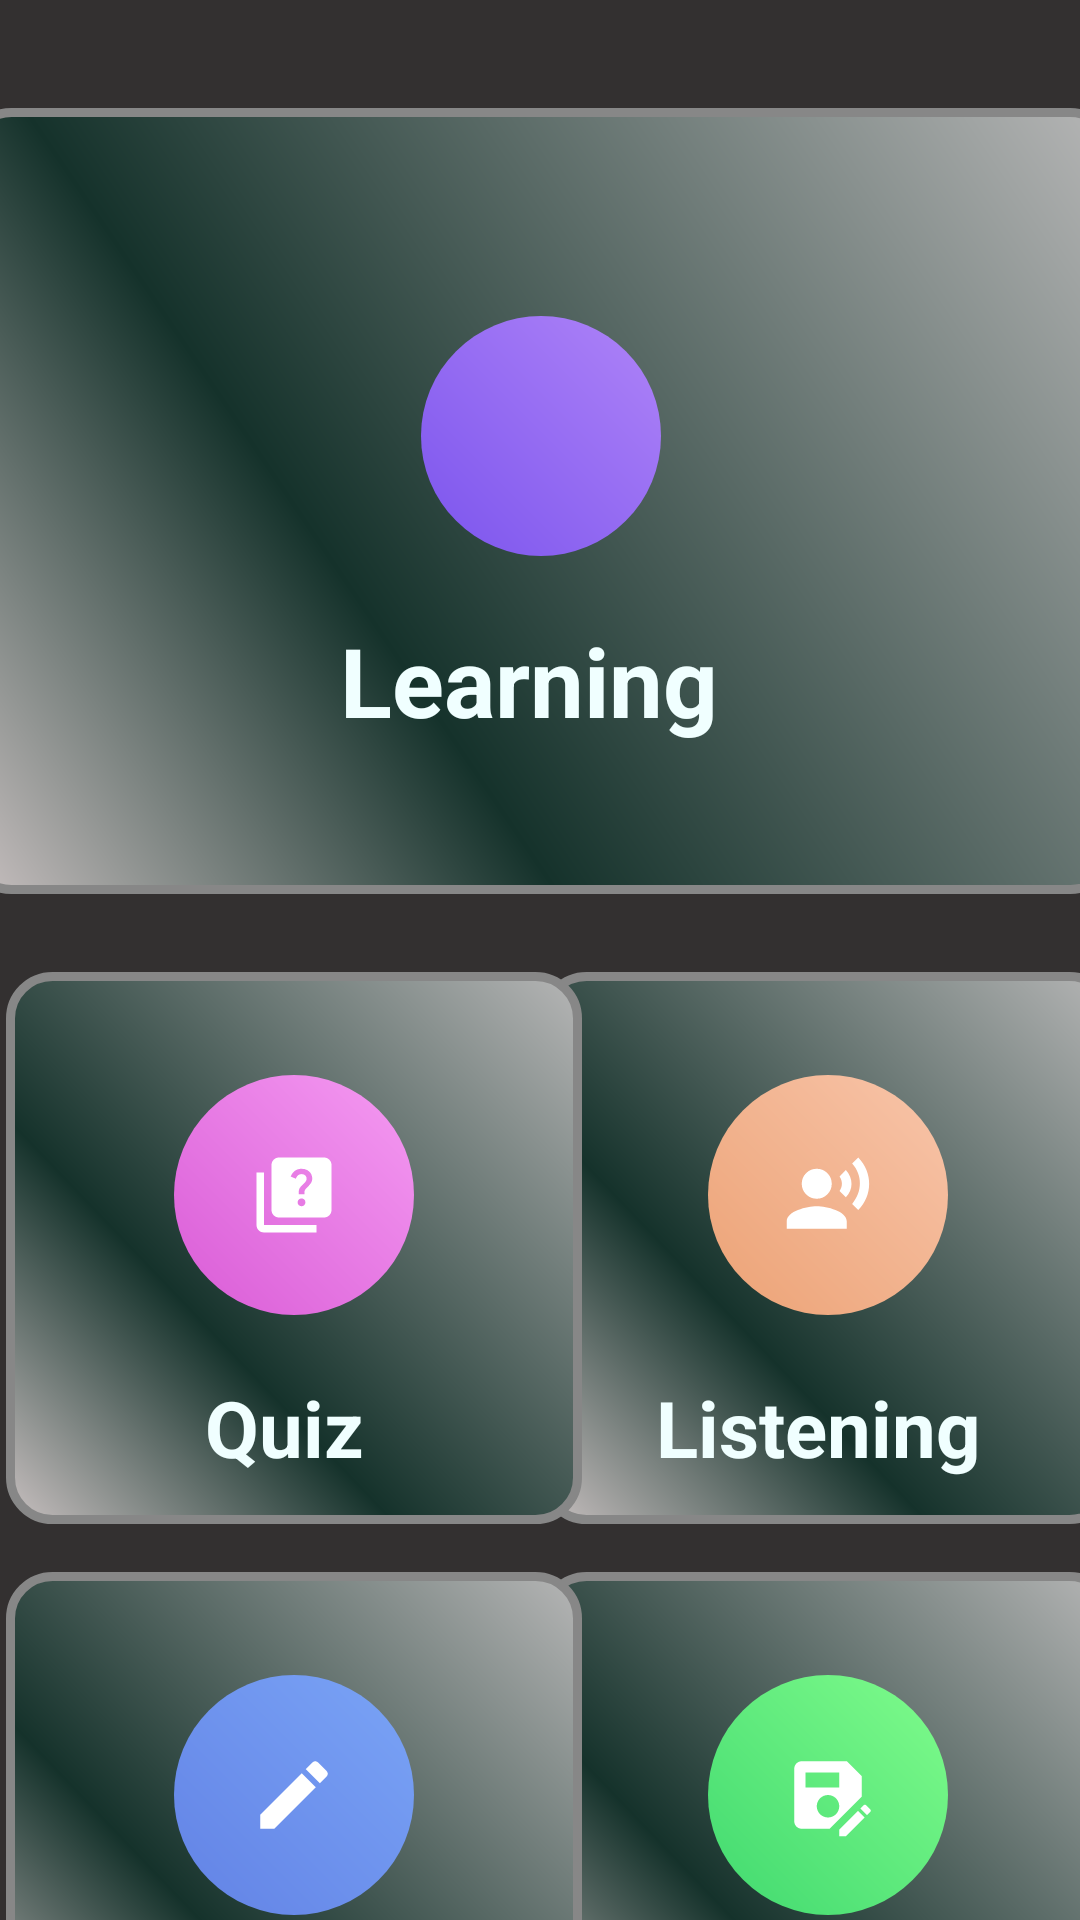

The Android layout XML behind this screen, and the referenced resources:
<!-- AndroidManifest.xml: application theme Theme.Vocabulary -->
<!-- res/layout/fragment_mode_selection.xml -->
<?xml version="1.0" encoding="utf-8"?>
<androidx.constraintlayout.widget.ConstraintLayout xmlns:android="http://schemas.android.com/apk/res/android"
    xmlns:app="http://schemas.android.com/apk/res-auto"
    xmlns:tools="http://schemas.android.com/tools"
    android:layout_width="match_parent"
    android:layout_height="match_parent"
    android:background="#333030"
    tools:context=".ui.fragment.ModeSelectionFragment">


    <LinearLayout
        android:id="@+id/learningModeLayout"
        android:layout_width="384dp"
        android:layout_height="262dp"
        android:layout_marginTop="36dp"
        android:background="@drawable/button_design"
        android:gravity="center"
        android:orientation="vertical"
        app:layout_constraintEnd_toEndOf="parent"
        app:layout_constraintStart_toStartOf="parent"
        app:layout_constraintTop_toTopOf="parent">

        <ImageView
            android:id="@+id/learningModeImageView"
            android:layout_width="80dp"
            android:layout_height="80dp"
            android:layout_margin="20dp"
            android:background="@drawable/transport_ing_background"
            android:padding="25dp"
            android:src="@drawable/dashboard"
            app:tint="#fff" />

        <TextView
            android:layout_width="wrap_content"
            android:layout_height="wrap_content"
            android:text="Learning "
            android:textColor="@color/azure"
            android:textSize="32sp"
            android:textStyle="bold" />
    </LinearLayout>

    <LinearLayout
        android:id="@+id/wordSavingLayout"
        android:layout_width="192dp"
        android:layout_height="184dp"
        android:layout_marginTop="16dp"
        android:layout_marginEnd="2dp"
        android:background="@drawable/button_design"
        android:gravity="center"
        android:orientation="vertical"
        app:layout_constraintEnd_toEndOf="parent"
        app:layout_constraintStart_toEndOf="@+id/writingModeLayout"
        app:layout_constraintTop_toBottomOf="@+id/listeningModeLayout">

        <ImageView
            android:id="@+id/wordSavingImageView"
            android:layout_width="80dp"
            android:layout_height="80dp"
            android:layout_margin="20dp"
            android:background="@drawable/grocery_img_background"
            android:padding="25dp"
            android:src="@drawable/word_save_background"
            app:tint="#fff" />

        <TextView
            android:layout_width="wrap_content"
            android:layout_height="wrap_content"
            android:text="Word Saving"
            android:textStyle="bold"
            android:textColor="@color/azure"
            android:textSize="26sp" />
    </LinearLayout>

    <LinearLayout
        android:id="@+id/listeningModeLayout"
        android:layout_width="192dp"
        android:layout_height="184dp"
        android:layout_marginTop="26dp"
        android:layout_marginEnd="2dp"
        android:background="@drawable/button_design"
        android:gravity="center"
        android:orientation="vertical"
        app:layout_constraintEnd_toEndOf="parent"
        app:layout_constraintStart_toEndOf="@+id/quizModeLayout"
        app:layout_constraintTop_toBottomOf="@+id/learningModeLayout">

        <ImageView
            android:id="@+id/listeningModeImageView"
            android:layout_width="80dp"
            android:layout_height="80dp"
            android:layout_margin="20dp"
            android:background="@drawable/bills_img_background"
            android:padding="25dp"
            android:src="@drawable/listening_mod_background"
            app:tint="#fff" />

        <TextView
            android:layout_width="wrap_content"
            android:layout_height="wrap_content"
            android:text="Listening "
            android:textColor="@color/azure"
            android:textSize="26sp"
            android:textStyle="bold" />
    </LinearLayout>

    <LinearLayout
        android:id="@+id/writingModeLayout"
        android:layout_width="192dp"
        android:layout_height="184dp"
        android:layout_marginStart="2dp"
        android:layout_marginTop="16dp"
        android:background="@drawable/button_design"
        android:gravity="center"
        android:orientation="vertical"
        app:layout_constraintStart_toStartOf="parent"
        app:layout_constraintTop_toBottomOf="@+id/quizModeLayout">

        <ImageView
            android:id="@+id/writingModeImageView"
            android:layout_width="80dp"
            android:layout_height="80dp"
            android:layout_margin="20dp"
            android:background="@drawable/entertainment_img_background"
            android:padding="25dp"
            android:src="@drawable/writing_mod_background"
            app:tint="#fff" />

        <TextView
            android:layout_width="wrap_content"
            android:layout_height="wrap_content"
            android:text="Writing "
            android:textStyle="bold"
            android:textColor="@color/azure"
            android:textSize="26sp" />
    </LinearLayout>

    <LinearLayout
        android:id="@+id/quizModeLayout"
        android:layout_width="192dp"
        android:layout_height="184dp"
        android:layout_marginStart="2dp"
        android:layout_marginTop="26dp"
        android:background="@drawable/button_design"
        android:gravity="center"
        android:orientation="vertical"
        app:layout_constraintStart_toStartOf="parent"
        app:layout_constraintTop_toBottomOf="@+id/learningModeLayout">

        <ImageView
            android:id="@+id/quizModeImageView"
            android:layout_width="80dp"
            android:layout_height="80dp"
            android:layout_margin="20dp"
            android:background="@drawable/shopping_ing_background"
            android:padding="25dp"
            android:src="@drawable/quiz_mod_background"
            android:textStyle="bold"
            app:tint="#fff" />

        <TextView
            android:layout_width="wrap_content"
            android:layout_height="wrap_content"
            android:text="Quiz "
            android:textColor="@color/azure"
            android:textSize="26sp"
            android:textStyle="bold" />
    </LinearLayout>



</androidx.constraintlayout.widget.ConstraintLayout>
<!-- resources referenced by this layout -->
<resources>
  <color name="azure">#F0FFFF</color>
  <!-- drawable bills_img_background (drawable) -->
  <shape xmlns:android="http://schemas.android.com/apk/res/android">
      <gradient android:startColor="#ECA275"
          android:endColor="#F8C5AA" android:angle="45"/>
      <corners android:radius="50dp"/>
  </shape>
  <!-- drawable entertainment_img_background (drawable) -->
  <shape xmlns:android="http://schemas.android.com/apk/res/android">
      <gradient android:startColor="#6282E5"
          android:endColor="#7AA4F6" android:angle="45"/>
      <corners android:radius="50dp"/>
  </shape>
  <!-- drawable grocery_img_background (drawable) -->
  <shape xmlns:android="http://schemas.android.com/apk/res/android">
      <gradient android:startColor="#40D96F"
          android:endColor="#80FC8C" android:angle="45"/>
      <corners android:radius="50dp"/>
  </shape>
  <!-- drawable listening_mod_background (drawable) -->
  <vector android:height="40dp" android:tint="@color/azure"
      android:viewportHeight="24" android:viewportWidth="24"
      android:width="40dp" xmlns:android="http://schemas.android.com/apk/res/android">
      <path android:fillColor="@android:color/white" android:pathData="M9,9m-4,0a4,4 0,1 1,8 0a4,4 0,1 1,-8 0"/>
      <path android:fillColor="@android:color/white" android:pathData="M9,15c-2.67,0 -8,1.34 -8,4v2h16v-2c0,-2.66 -5.33,-4 -8,-4zM16.76,5.36l-1.68,1.69c0.84,1.18 0.84,2.71 0,3.89l1.68,1.69c2.02,-2.02 2.02,-5.07 0,-7.27zM20.07,2l-1.63,1.63c2.77,3.02 2.77,7.56 0,10.74L20.07,16c3.9,-3.89 3.91,-9.95 0,-14z"/>
  </vector>
  <!-- drawable shopping_ing_background (drawable) -->
  <shape xmlns:android="http://schemas.android.com/apk/res/android">
      <gradient android:startColor="#D95BD6"
          android:endColor="#F59BF2" android:angle="45"/>
      <corners android:radius="50dp"/>
  </shape>
  <!-- drawable transport_ing_background (drawable) -->
  <shape xmlns:android="http://schemas.android.com/apk/res/android">
      <gradient android:startColor="#7B54ED"
          android:endColor="#AF84F8" android:angle="45"/>
      <corners android:radius="50dp"/>
  </shape>
  <!-- drawable word_save_background (drawable) -->
  <vector android:height="40dp" android:tint="@color/azure"
      android:viewportHeight="24" android:viewportWidth="24"
      android:width="40dp" xmlns:android="http://schemas.android.com/apk/res/android">
      <path android:fillColor="@android:color/white" android:pathData="M21,12.4V7l-4,-4H5C3.89,3 3,3.9 3,5v14c0,1.1 0.89,2 2,2h7.4L21,12.4zM15,15c0,1.66 -1.34,3 -3,3s-3,-1.34 -3,-3s1.34,-3 3,-3S15,13.34 15,15zM6,6h9v4H6V6zM19.99,16.25l1.77,1.77L16.77,23H15v-1.77L19.99,16.25zM23.25,16.51l-0.85,0.85l-1.77,-1.77l0.85,-0.85c0.2,-0.2 0.51,-0.2 0.71,0l1.06,1.06C23.45,16 23.45,16.32 23.25,16.51z"/>
  </vector>
  <!-- drawable writing_mod_background (drawable) -->
  <vector android:height="40dp" android:tint="@color/azure"
      android:viewportHeight="24" android:viewportWidth="24"
      android:width="40dp" xmlns:android="http://schemas.android.com/apk/res/android">
      <path android:fillColor="@android:color/white" android:pathData="M3,17.25l0,3.75l3.75,0l11.06,-11.06l-3.75,-3.75z"/>
      <path android:fillColor="@android:color/white" android:pathData="M20.71,5.63l-2.34,-2.34c-0.39,-0.39 -1.02,-0.39 -1.41,0l-1.83,1.83l3.75,3.75l1.83,-1.83C21.1,6.65 21.1,6.02 20.71,5.63z"/>
  </vector>
  <style name="Theme.Vocabulary" parent="Base.Theme.Vocabulary" />
  <style name="Base.Theme.Vocabulary" parent="Theme.MaterialComponents.Light.NoActionBar">
          <item name="android:windowBackground">#333030</item>
      </style>
</resources>
